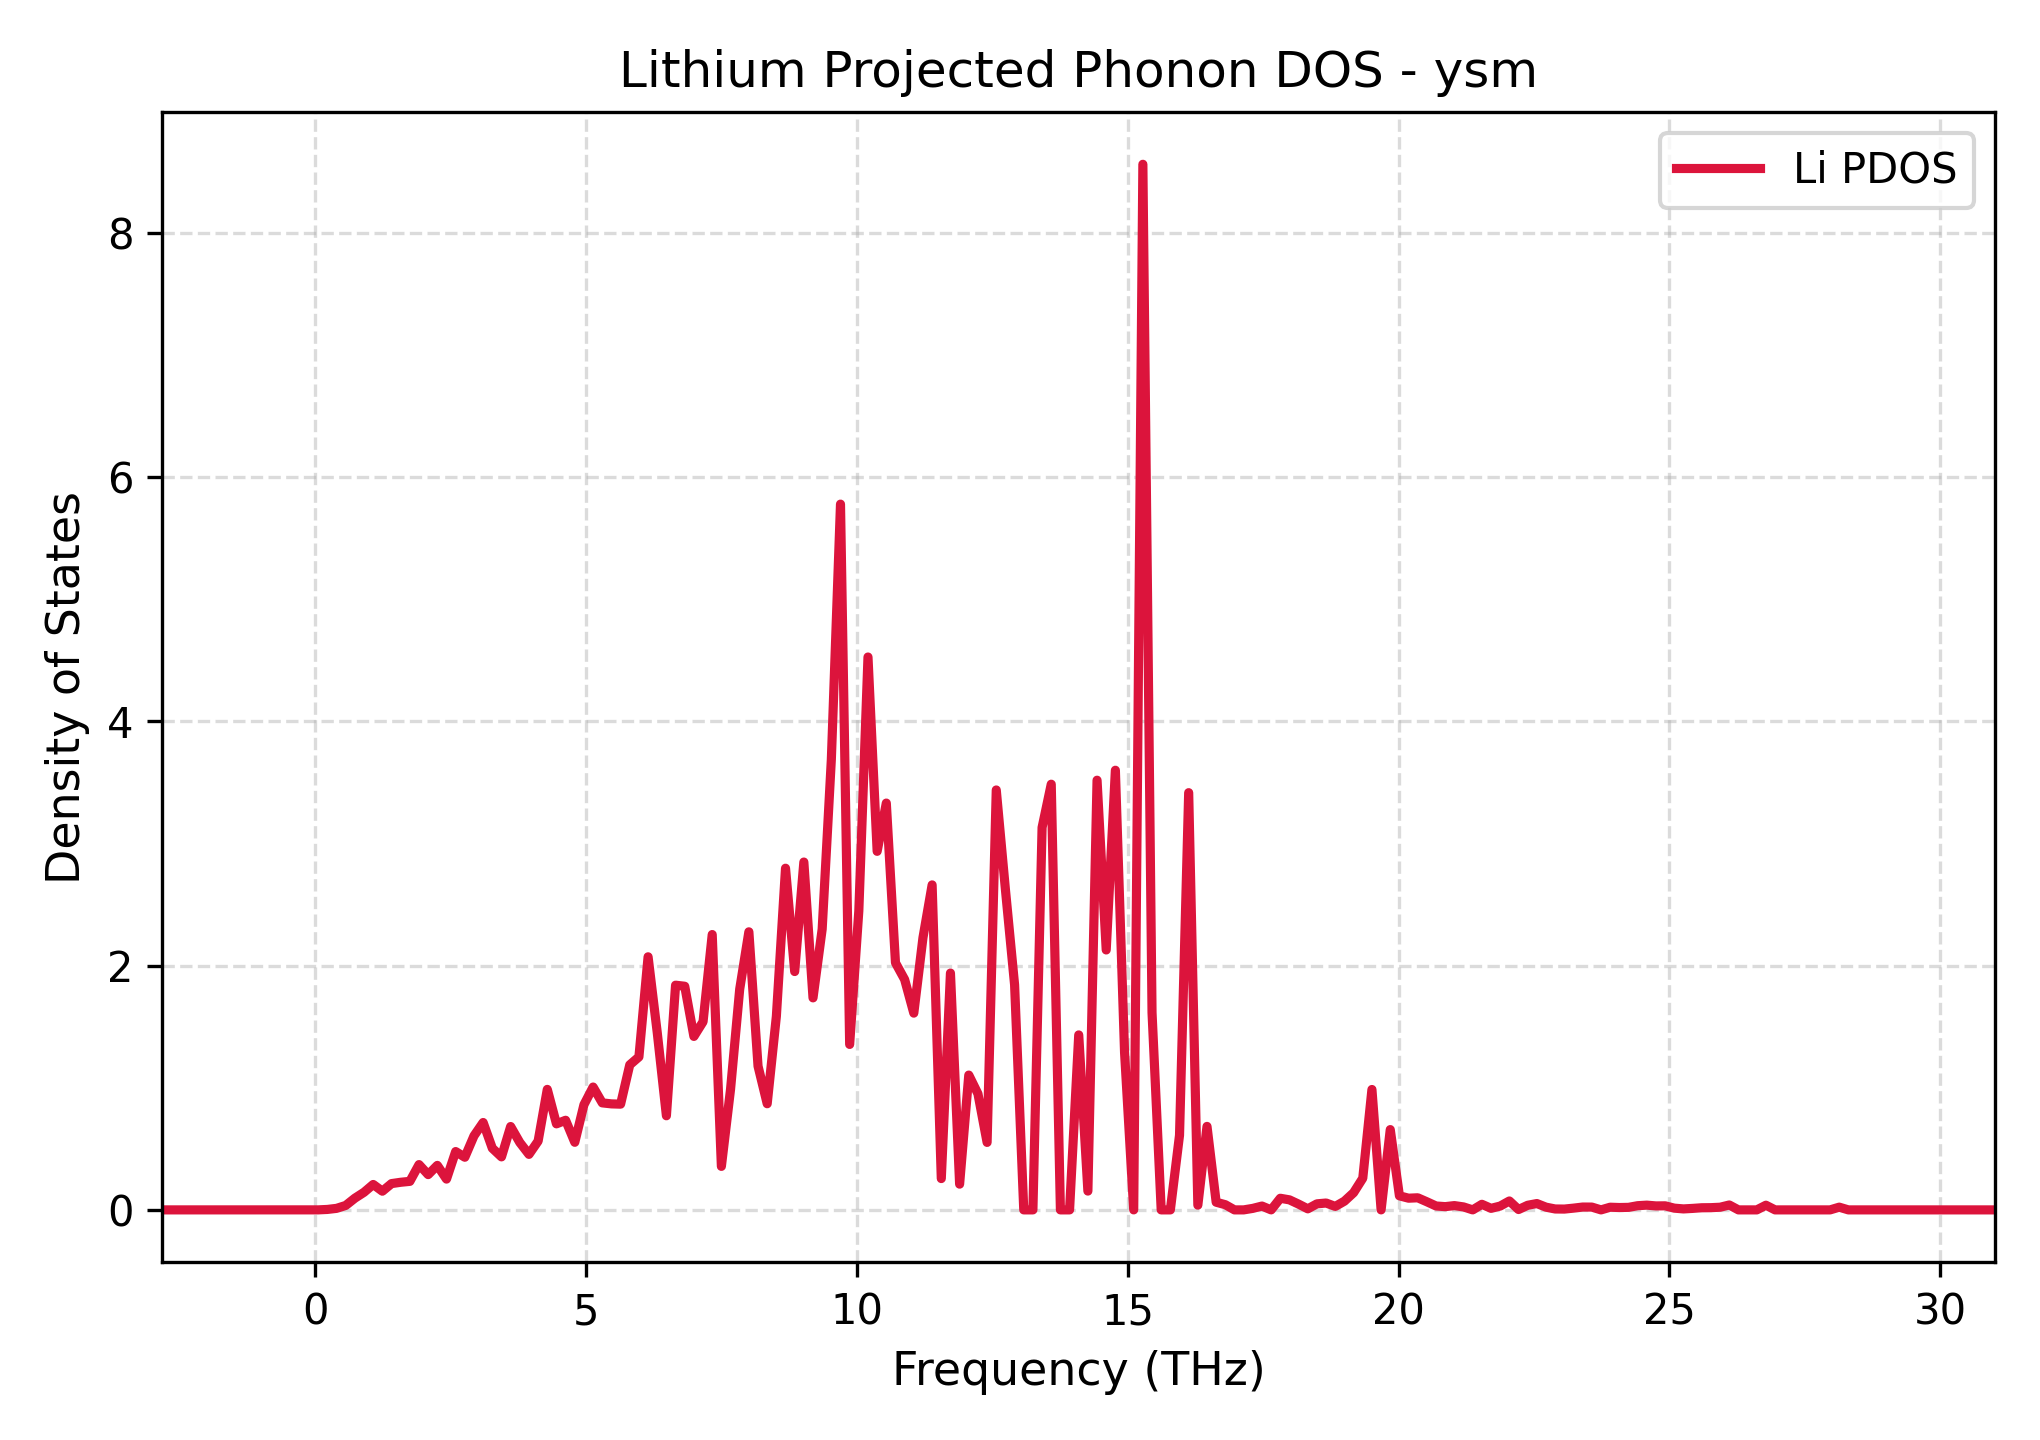

The data file committed next to this chart (first rows):
Frequency_THz, Lithium_PDOS
-2.819, 0.0
-2.65, 0.0
-2.481, 0.0
-2.312, 0.0
-2.142, 0.0
-1.973, 0.0
-1.804, 0.0
-1.635, 0.0
-1.466, 0.0
-1.297, 0.0
-1.128, 0.0
-0.9585, 0.0
-0.7893, 0.0
-0.6202, 0.0
-0.451, 0.0
-0.2819, 0.0
-0.1128, 0.0
0.05638, 0.0001678
0.2255, 0.003747
0.3947, 0.01248
0.5638, 0.03634
0.7329, 0.09583
0.9021, 0.1443
1.071, 0.2082
1.24, 0.1529
1.409, 0.2152
1.579, 0.226
1.748, 0.2336
1.917, 0.3708
2.086, 0.2888
2.255, 0.3644
2.424, 0.252
2.593, 0.4777
2.763, 0.4309
2.932, 0.6061
3.101, 0.7154
3.27, 0.5048
3.439, 0.434
3.608, 0.6824
3.777, 0.5517
3.947, 0.4545
4.116, 0.5634
4.285, 0.9866
4.454, 0.7044
4.623, 0.7337
4.792, 0.5534
4.961, 0.8609
5.131, 1.006
5.3, 0.8762
5.469, 0.8679
5.638, 0.8655
5.807, 1.187
5.976, 1.252
6.145, 2.072
6.315, 1.452
6.484, 0.7705
6.653, 1.839
6.822, 1.831
6.991, 1.42
7.16, 1.541
... 141 more rows
